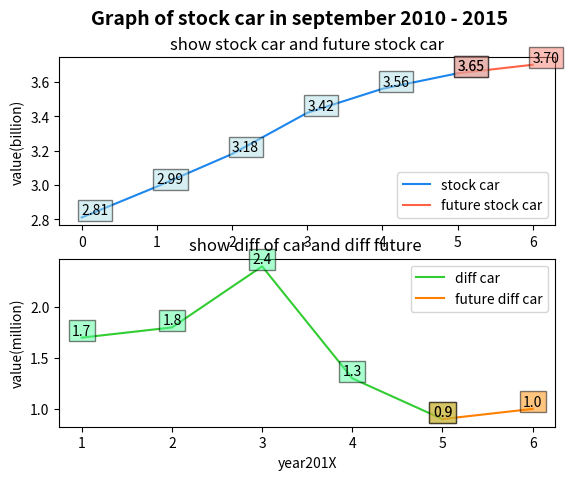

Generate this figure with matplotlib:
import numpy as np
import matplotlib.pyplot as plt

fig = plt.figure()
ax1 = fig.add_subplot(211)

fig.suptitle('Graph of stock car in september 2010 - 2015', fontsize=14, fontweight='bold')
ax1.set_title('show stock car and future stock car')

ax1.set_ylabel('value(billion)')

x = [0,1,2,3,4,5]
y = [2.81,2.99,3.18,3.42,3.56,3.65]
ax1.plot(x,y,c='#1C86EE',label='stock car')
for x,y in zip(x,y):
    plt.text(x, y, '%.2f' % y, ha='left', va= 'bottom',\
    bbox={'facecolor':'#B0E0E6', 'alpha':0.5, 'pad':2.5})
    
w = [5,6]
z = [3.65,3.7]
ax1.plot(w,z,c='#FF6347',label='future stock car')
for x,y in zip(w,z):
    plt.text(x, y, '%.2f' % y, ha='left', va= 'bottom',\
    bbox={'facecolor':'#FA8072', 'alpha':0.5, 'pad':2.5})
leg = ax1.legend(loc='lower right')


ax2 = fig.add_subplot(212)

ax2.set_title('show diff of car and diff future ')
ax2.set_xlabel('year201X')
ax2.set_ylabel('value(million)')
a = [1,2,3,4,5]
b = [1.7,1.8,2.4,1.3,0.9]
ax2.plot(a,b,c='#32CD32',label='diff car')
for x,y in zip(a,b):
    plt.text(x, y, '%.1f' % y, ha='center', va= 'bottom',\
    bbox={'facecolor':'#54FF9F', 'alpha':0.5, 'pad':2.5})

g = [5,6]
h = [0.9,1]
ax2.plot(g,h,c='#FF7F00',label='future diff car')
for x,y in zip(g,h):
    plt.text(x, y, '%.1f' % y, ha='center', va= 'bottom',\
    bbox={'facecolor':'#FF8C00', 'alpha':0.5, 'pad':2.5})
leg = ax2.legend(loc='upper right')
plt.show()
